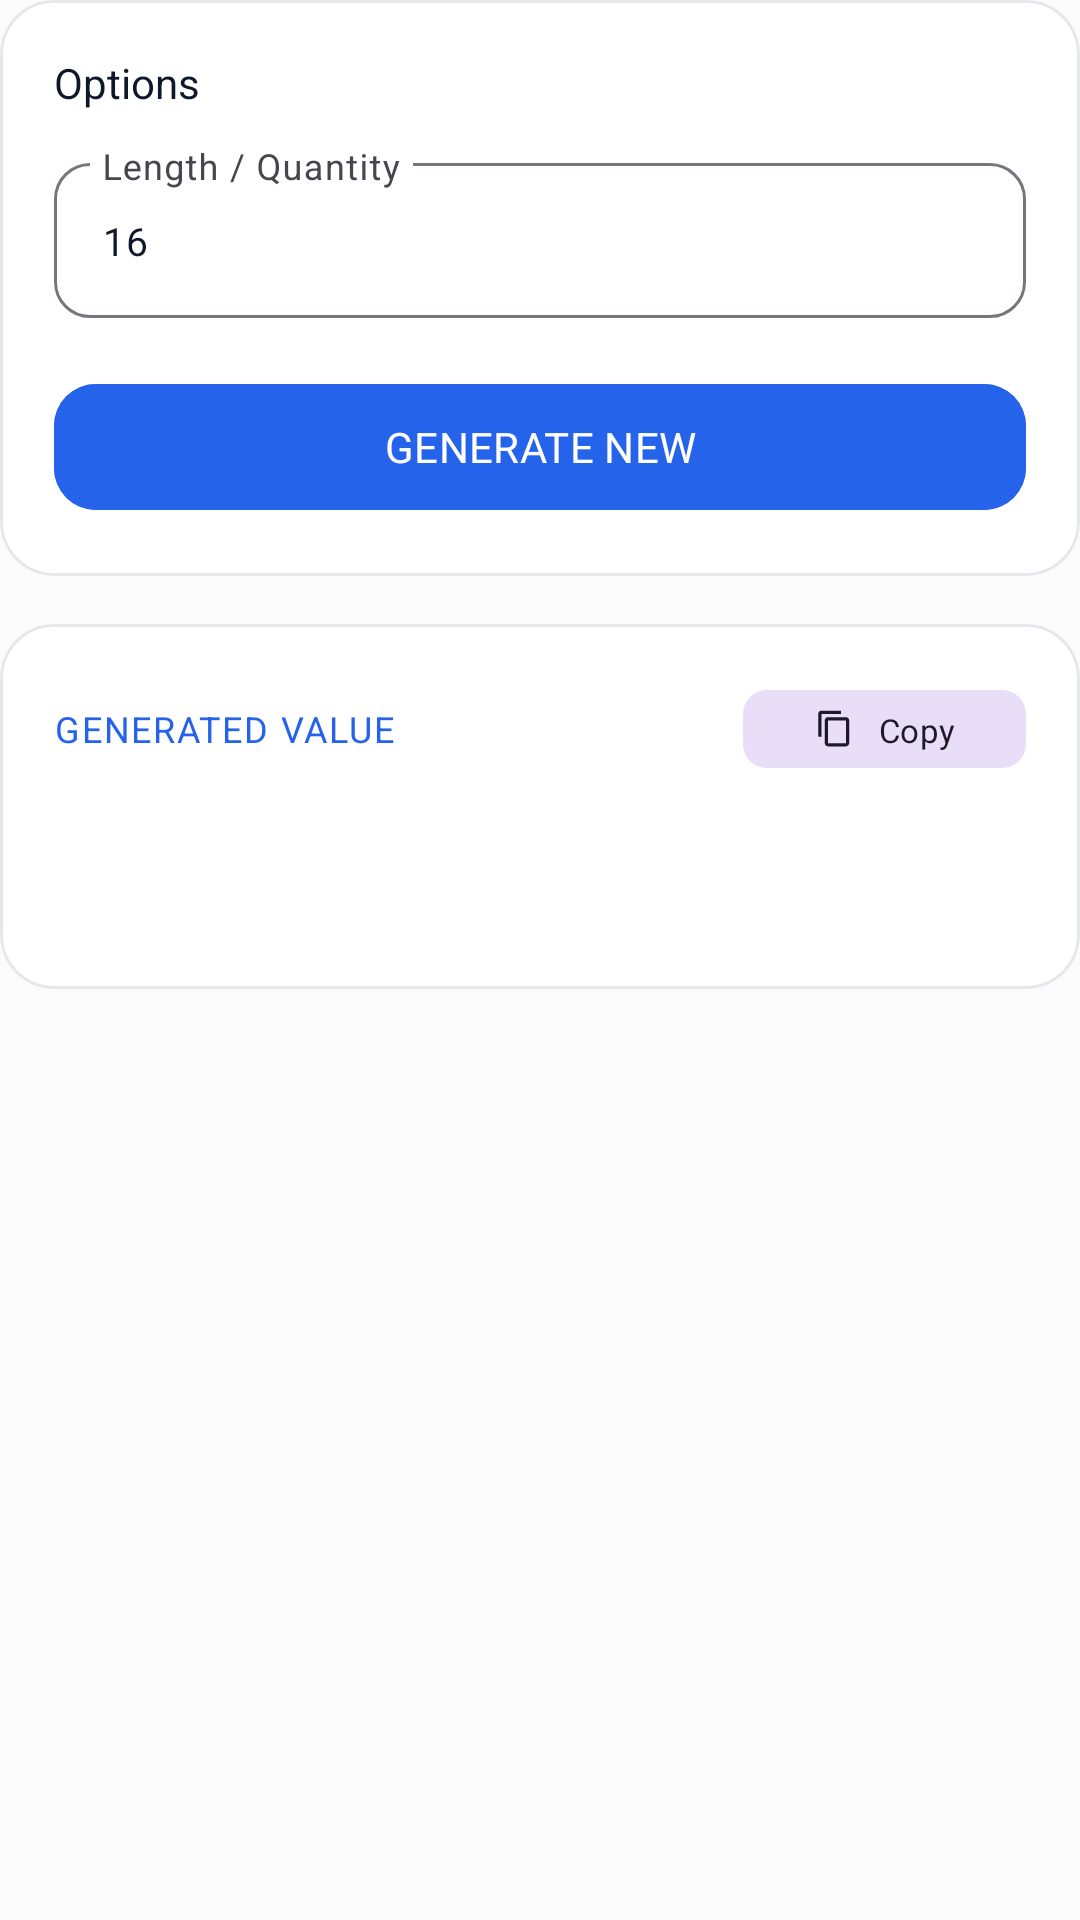

Android layout source for this screen:
<!-- AndroidManifest.xml: application theme Theme.GitKey -->
<!-- res/layout/layout_tool_generator.xml -->
<?xml version="1.0" encoding="utf-8"?>
<LinearLayout xmlns:android="http://schemas.android.com/apk/res/android"
    xmlns:app="http://schemas.android.com/apk/res-auto"
    xmlns:tools="http://schemas.android.com/tools"
    android:layout_width="match_parent"
    android:layout_height="wrap_content"
    android:orientation="vertical">

    <com.google.android.material.card.MaterialCardView
        android:layout_width="match_parent"
        android:layout_height="wrap_content"
        app:cardCornerRadius="18dp"
        app:cardElevation="0dp"
        app:strokeColor="?attr/colorCardStroke"
        app:strokeWidth="1dp"
        app:cardBackgroundColor="?attr/colorCardBackground">

        <LinearLayout
            android:layout_width="match_parent"
            android:layout_height="wrap_content"
            android:orientation="vertical"
            android:padding="18dp">

            <TextView
                android:id="@+id/tvGenOptionTitle"
                android:layout_width="wrap_content"
                android:layout_height="wrap_content"
                android:text="Options"
                android:textSize="14sp"
                android:fontFamily="sans-serif-bold"
                android:textColor="?attr/colorTextTitle" />

            <com.google.android.material.textfield.TextInputLayout
                android:id="@+id/tilGenLength"
                android:layout_width="match_parent"
                android:layout_height="wrap_content"
                android:layout_marginTop="12dp"
                android:hint="Length / Quantity"
                app:boxCornerRadiusTopStart="12dp"
                app:boxCornerRadiusTopEnd="12dp"
                app:boxCornerRadiusBottomStart="12dp"
                app:boxCornerRadiusBottomEnd="12dp"
                style="@style/Widget.Material3.TextInputLayout.OutlinedBox">

                <com.google.android.material.textfield.TextInputEditText
                    android:id="@+id/etGenLength"
                    android:layout_width="match_parent"
                    android:layout_height="wrap_content"
                    android:inputType="number"
                    android:text="16"
                    android:textSize="13sp"
                    android:textColor="?attr/colorTextTitle" />
            </com.google.android.material.textfield.TextInputLayout>

            <com.google.android.material.button.MaterialButton
                android:id="@+id/btnGenerateValue"
                android:layout_width="match_parent"
                android:layout_height="50dp"
                android:layout_marginTop="18dp"
                android:text="GENERATE NEW"
                android:textSize="14sp"
                android:fontFamily="sans-serif-bold"
                app:icon="@drawable/ic_refresh"
                app:iconSize="18dp"
                app:cornerRadius="14dp"
                android:backgroundTint="?attr/colorPrimary"
                android:textColor="#FFFFFF" />

        </LinearLayout>
    </com.google.android.material.card.MaterialCardView>

    
    <com.google.android.material.card.MaterialCardView
        android:id="@+id/cardGenResult"
        android:layout_width="match_parent"
        android:layout_height="wrap_content"
        android:layout_marginTop="16dp"
        app:cardCornerRadius="18dp"
        app:cardElevation="0dp"
        app:strokeColor="?attr/colorCardStroke"
        app:strokeWidth="1dp"
        app:cardBackgroundColor="?attr/colorCardBackground">

        <LinearLayout
            android:layout_width="match_parent"
            android:layout_height="wrap_content"
            android:orientation="vertical"
            android:padding="18dp">

            <LinearLayout
                android:layout_width="match_parent"
                android:layout_height="wrap_content"
                android:orientation="horizontal"
                android:gravity="center_vertical">

                <TextView
                    android:layout_width="0dp"
                    android:layout_height="wrap_content"
                    android:layout_weight="1"
                    android:text="GENERATED VALUE"
                    android:textSize="12sp"
                    android:fontFamily="sans-serif-bold"
                    android:textColor="?attr/colorPrimary"
                    android:letterSpacing="0.05" />

                <com.google.android.material.button.MaterialButton
                    android:id="@+id/btnCopyGenValue"
                    android:layout_width="wrap_content"
                    android:layout_height="34dp"
                    android:text="Copy"
                    android:textSize="11sp"
                    android:fontFamily="sans-serif-bold"
                    app:icon="@drawable/ic_copy"
                    app:iconSize="13dp"
                    app:cornerRadius="8dp"
                    style="@style/Widget.Material3.Button.TonalButton" />
            </LinearLayout>

            <TextView
                android:id="@+id/tvGenOutput"
                android:layout_width="match_parent"
                android:layout_height="wrap_content"
                android:layout_marginTop="10dp"
                android:background="@drawable/bg_code_box_stitch"
                android:padding="12dp"
                android:fontFamily="monospace"
                android:textSize="13sp"
                android:textColor="?attr/colorCodeText"
                tools:text="k8#mP$91bQ_z!2xR" />

        </LinearLayout>
    </com.google.android.material.card.MaterialCardView>

</LinearLayout>
<!-- resources referenced by this layout -->
<resources>
  <!-- drawable ic_copy (drawable) -->
  <vector xmlns:android="http://schemas.android.com/apk/res/android"
      android:width="24dp"
      android:height="24dp"
      android:viewportWidth="24"
      android:viewportHeight="24">
      <path
          android:fillColor="?android:attr/textColorPrimary"
          android:pathData="M16,1H4C2.9,1 2,1.9 2,3v14h2V3h12V1zm3,4H8C6.9,5 6,5.9 6,7v14c0,1.1 0.9,2 2,2h11c1.1,0 2,-0.9 2,-2V7c0,-1.1 -0.9,-2 -2,-2zm0,16H8V7h11v14z" />
  </vector>
  <style name="Theme.GitKey" parent="Theme.Material3.DayNight.NoActionBar">
          
          <item name="colorPrimary">@color/brand_blue</item>
          <item name="colorOnPrimary">#FFFFFF</item>
          <item name="colorPrimaryContainer">@color/brand_blue_tint</item>
          <item name="colorOnPrimaryContainer">#1D4ED8</item>
  
          <item name="colorSecondary">@color/brand_cyan</item>
          <item name="colorOnSecondary">#FFFFFF</item>
  
          <item name="colorTertiary">@color/brand_emerald</item>
          <item name="colorOnTertiary">#FFFFFF</item>
  
          <item name="android:colorBackground">@color/bg_light</item>
          <item name="colorSurface">@color/surface_light</item>
          <item name="colorOnSurface">@color/text_title_light</item>
  
          
          <item name="colorCardBackground">@color/card_bg_light</item>
          <item name="colorCardStroke">@color/card_stroke_light</item>
          <item name="colorCodeBlock">@color/code_block_bg_light</item>
          <item name="colorCodeText">@color/code_text_light</item>
          <item name="colorNavGlass">@color/nav_glass_bg_light</item>
          <item name="colorNavStroke">@color/nav_glass_stroke_light</item>
          <item name="colorTextTitle">@color/text_title_light</item>
          <item name="colorTextBody">@color/text_body_light</item>
          <item name="colorTextMuted">@color/text_muted_light</item>
          <item name="colorPillBg">@color/pill_bg_light</item>
          <item name="colorPillStroke">@color/pill_stroke_light</item>
          <item name="colorIconContainer">@color/icon_container_light</item>
          <item name="colorDivider">@color/divider_light</item>
  
          
          <item name="android:statusBarColor">@color/bg_light</item>
          <item name="android:navigationBarColor">@color/bg_light</item>
          <item name="android:windowLightStatusBar">true</item>
          <item name="android:windowLightNavigationBar">true</item>
      </style>
  <color name="brand_blue">#2563EB</color>
  <color name="brand_blue_tint">#EFF6FF</color>
  <color name="brand_cyan">#0EA5E9</color>
  <color name="brand_emerald">#10B981</color>
  <color name="bg_light">#FBFBFC</color>
  <color name="surface_light">#FFFFFF</color>
  <color name="text_title_light">#0F172A</color>
  <color name="card_bg_light">#FFFFFF</color>
  <color name="card_stroke_light">#E5E7EB</color>
  <color name="code_block_bg_light">#F8FAFC</color>
  <color name="code_text_light">#1E293B</color>
  <color name="nav_glass_bg_light">#F2FFFFFF</color>
  <color name="nav_glass_stroke_light">#E2E8F0</color>
  <color name="text_body_light">#334155</color>
  <color name="text_muted_light">#64748B</color>
  <color name="pill_bg_light">#F1F5F9</color>
  <color name="pill_stroke_light">#E2E8F0</color>
  <color name="icon_container_light">#F8FAFC</color>
  <color name="divider_light">#EDF2F7</color>
</resources>
